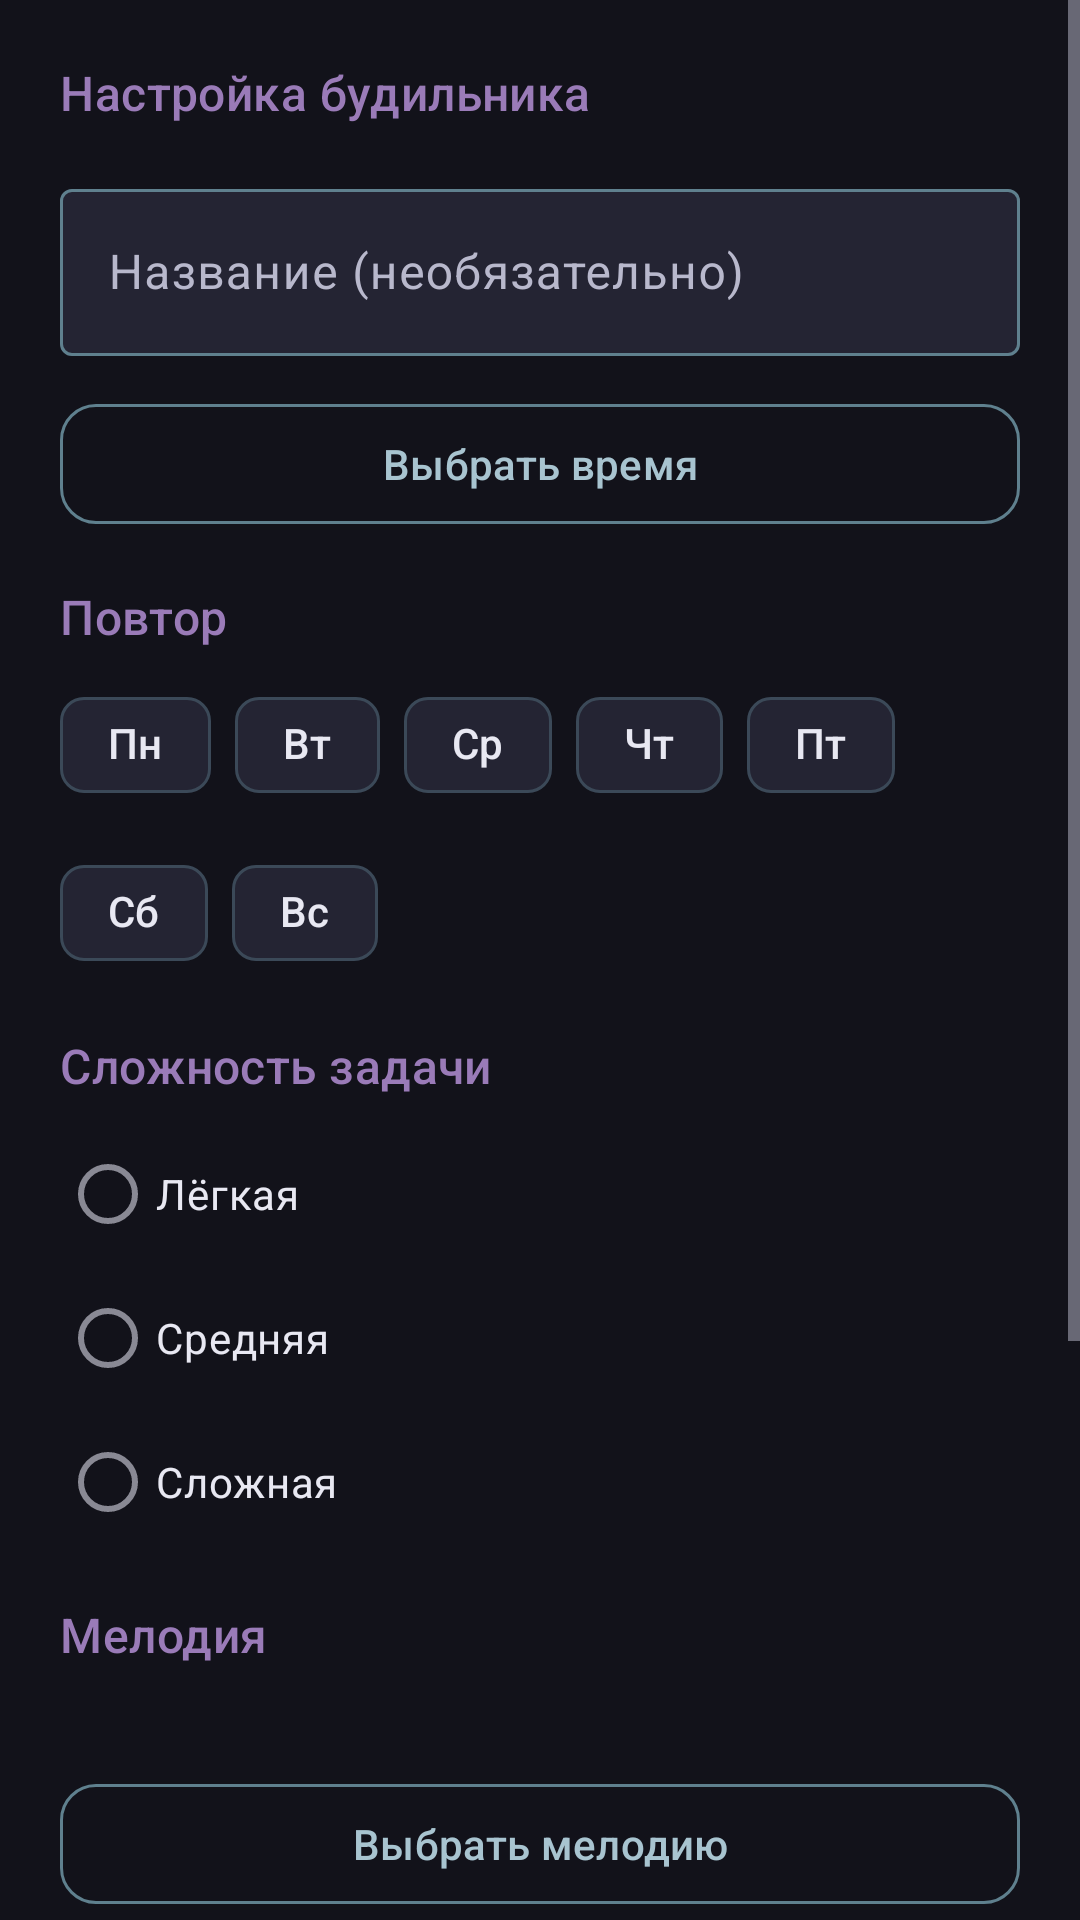

Write the Android layout XML for this screen, with the resource values it uses.
<!-- AndroidManifest.xml: application theme Theme.Appbllocker -->
<!-- res/layout/dialog_super_alarm_edit.xml -->
<?xml version="1.0" encoding="utf-8"?>
<ScrollView xmlns:android="http://schemas.android.com/apk/res/android"
    xmlns:tools="http://schemas.android.com/tools"
    android:layout_width="match_parent"
    android:layout_height="wrap_content">

    <LinearLayout
        android:layout_width="match_parent"
        android:layout_height="wrap_content"
        android:orientation="vertical"
        android:padding="20dp">

        <TextView
            android:layout_width="wrap_content"
            android:layout_height="wrap_content"
            android:text="@string/super_alarm_edit_title"
            android:textAppearance="@style/TextAppearance.Appbllocker.Section" />

        <com.google.android.material.textfield.TextInputLayout
            android:layout_width="match_parent"
            android:layout_height="wrap_content"
            android:layout_marginTop="16dp"
            android:hint="@string/super_alarm_label_hint">

            <com.google.android.material.textfield.TextInputEditText
                android:id="@+id/labelInput"
                android:layout_width="match_parent"
                android:layout_height="wrap_content"
                android:inputType="text" />
        </com.google.android.material.textfield.TextInputLayout>

        <com.google.android.material.button.MaterialButton
            android:id="@+id/btnPickTime"
            style="@style/Widget.Appbllocker.Button.Outlined"
            android:layout_width="match_parent"
            android:layout_height="wrap_content"
            android:layout_marginTop="12dp"
            android:text="@string/super_alarm_pick_time" />

        <TextView
            android:layout_width="wrap_content"
            android:layout_height="wrap_content"
            android:layout_marginTop="16dp"
            android:text="@string/super_alarm_repeat_days"
            android:textAppearance="@style/TextAppearance.Appbllocker.Section" />

        <com.google.android.material.chip.ChipGroup
            android:id="@+id/daysChipGroup"
            android:layout_width="match_parent"
            android:layout_height="wrap_content"
            android:layout_marginTop="8dp">

            <com.google.android.material.chip.Chip
                android:id="@+id/chipMon"
                style="@style/Widget.Appbllocker.Chip"
                android:layout_width="wrap_content"
                android:layout_height="wrap_content"
                android:text="@string/super_alarm_day_mon" />

            <com.google.android.material.chip.Chip
                android:id="@+id/chipTue"
                style="@style/Widget.Appbllocker.Chip"
                android:layout_width="wrap_content"
                android:layout_height="wrap_content"
                android:text="@string/super_alarm_day_tue" />

            <com.google.android.material.chip.Chip
                android:id="@+id/chipWed"
                style="@style/Widget.Appbllocker.Chip"
                android:layout_width="wrap_content"
                android:layout_height="wrap_content"
                android:text="@string/super_alarm_day_wed" />

            <com.google.android.material.chip.Chip
                android:id="@+id/chipThu"
                style="@style/Widget.Appbllocker.Chip"
                android:layout_width="wrap_content"
                android:layout_height="wrap_content"
                android:text="@string/super_alarm_day_thu" />

            <com.google.android.material.chip.Chip
                android:id="@+id/chipFri"
                style="@style/Widget.Appbllocker.Chip"
                android:layout_width="wrap_content"
                android:layout_height="wrap_content"
                android:text="@string/super_alarm_day_fri" />

            <com.google.android.material.chip.Chip
                android:id="@+id/chipSat"
                style="@style/Widget.Appbllocker.Chip"
                android:layout_width="wrap_content"
                android:layout_height="wrap_content"
                android:text="@string/super_alarm_day_sat" />

            <com.google.android.material.chip.Chip
                android:id="@+id/chipSun"
                style="@style/Widget.Appbllocker.Chip"
                android:layout_width="wrap_content"
                android:layout_height="wrap_content"
                android:text="@string/super_alarm_day_sun" />
        </com.google.android.material.chip.ChipGroup>

        <TextView
            android:layout_width="wrap_content"
            android:layout_height="wrap_content"
            android:layout_marginTop="16dp"
            android:text="@string/super_alarm_difficulty"
            android:textAppearance="@style/TextAppearance.Appbllocker.Section" />

        <RadioGroup
            android:id="@+id/difficultyGroup"
            android:layout_width="match_parent"
            android:layout_height="wrap_content"
            android:layout_marginTop="8dp">

            <RadioButton
                android:id="@+id/radioEasy"
                android:layout_width="match_parent"
                android:layout_height="wrap_content"
                android:text="@string/super_alarm_difficulty_easy" />

            <RadioButton
                android:id="@+id/radioMedium"
                android:layout_width="match_parent"
                android:layout_height="wrap_content"
                android:text="@string/super_alarm_difficulty_medium" />

            <RadioButton
                android:id="@+id/radioHard"
                android:layout_width="match_parent"
                android:layout_height="wrap_content"
                android:text="@string/super_alarm_difficulty_hard" />
        </RadioGroup>

        <TextView
            android:layout_width="wrap_content"
            android:layout_height="wrap_content"
            android:layout_marginTop="16dp"
            android:text="@string/super_alarm_sound"
            android:textAppearance="@style/TextAppearance.Appbllocker.Section" />

        <TextView
            android:id="@+id/soundNameText"
            android:layout_width="match_parent"
            android:layout_height="wrap_content"
            android:layout_marginTop="8dp"
            android:textAppearance="?attr/textAppearanceBodyMedium"
            android:textColor="@color/on_surface_variant"
            tools:text="Системный будильник" />

        <com.google.android.material.button.MaterialButton
            android:id="@+id/btnPickSound"
            style="@style/Widget.Appbllocker.Button.Outlined"
            android:layout_width="match_parent"
            android:layout_height="wrap_content"
            android:layout_marginTop="8dp"
            android:text="@string/super_alarm_pick_sound" />

        <com.google.android.material.button.MaterialButton
            android:id="@+id/btnResetSound"
            style="@style/Widget.Appbllocker.TextButton"
            android:layout_width="wrap_content"
            android:layout_height="wrap_content"
            android:text="@string/super_alarm_sound_reset"
            android:visibility="gone"
            tools:visibility="visible" />

        <TextView
            android:layout_width="wrap_content"
            android:layout_height="wrap_content"
            android:layout_marginTop="16dp"
            android:text="@string/super_alarm_volume"
            android:textAppearance="@style/TextAppearance.Appbllocker.Section" />

        <com.google.android.material.slider.Slider
            android:id="@+id/volumeSlider"
            android:layout_width="match_parent"
            android:layout_height="wrap_content"
            android:stepSize="5"
            android:valueFrom="10"
            android:valueTo="100" />

        <com.google.android.material.materialswitch.MaterialSwitch
            android:id="@+id/volumeGuardSwitch"
            android:layout_width="match_parent"
            android:layout_height="wrap_content"
            android:text="@string/super_alarm_volume_guard"
            android:textColor="@color/on_surface" />

        <com.google.android.material.button.MaterialButton
            android:id="@+id/btnTry"
            style="@style/Widget.Appbllocker.Button.Outlined"
            android:layout_width="match_parent"
            android:layout_height="wrap_content"
            android:layout_marginTop="12dp"
            android:text="@string/super_alarm_try" />

        <LinearLayout
            android:layout_width="match_parent"
            android:layout_height="wrap_content"
            android:layout_marginTop="16dp"
            android:gravity="end"
            android:orientation="horizontal">

            <com.google.android.material.button.MaterialButton
                android:id="@+id/btnCancel"
                style="@style/Widget.Appbllocker.TextButton"
                android:layout_width="wrap_content"
                android:layout_height="wrap_content"
                android:text="@string/cancel" />

            <com.google.android.material.button.MaterialButton
                android:id="@+id/btnSave"
                android:layout_width="wrap_content"
                android:layout_height="wrap_content"
                android:text="@string/save" />
        </LinearLayout>
    </LinearLayout>
</ScrollView>
<!-- resources referenced by this layout -->
<resources>
  <color name="on_surface">#FFE8E8F2</color>
  <color name="on_surface_variant">#FFB8B8CC</color>
  <string name="cancel">Отмена</string>
  <string name="save">Сохранить</string>
  <string name="super_alarm_day_fri">Пт</string>
  <string name="super_alarm_day_mon">Пн</string>
  <string name="super_alarm_day_sat">Сб</string>
  <string name="super_alarm_day_sun">Вс</string>
  <string name="super_alarm_day_thu">Чт</string>
  <string name="super_alarm_day_tue">Вт</string>
  <string name="super_alarm_day_wed">Ср</string>
  <string name="super_alarm_difficulty">Сложность задачи</string>
  <string name="super_alarm_difficulty_easy">Лёгкая</string>
  <string name="super_alarm_difficulty_hard">Сложная</string>
  <string name="super_alarm_difficulty_medium">Средняя</string>
  <string name="super_alarm_edit_title">Настройка будильника</string>
  <string name="super_alarm_label_hint">Название (необязательно)</string>
  <string name="super_alarm_pick_sound">Выбрать мелодию</string>
  <string name="super_alarm_pick_time">Выбрать время</string>
  <string name="super_alarm_repeat_days">Повтор</string>
  <string name="super_alarm_sound">Мелодия</string>
  <string name="super_alarm_sound_reset">Вернуть системную</string>
  <string name="super_alarm_try">Попробовать</string>
  <string name="super_alarm_volume">Громкость будильника</string>
  <string name="super_alarm_volume_guard">Не давать уменьшить громкость</string>
  <style name="TextAppearance.Appbllocker.Section" parent="TextAppearance.Material3.TitleMedium">
  
          <item name="android:textColor">@color/neon_secondary</item>
  
      </style>
  <style name="Widget.Appbllocker.TextButton" parent="Widget.Material3.Button.TextButton">
  
          <item name="android:textColor">@color/button_outlined_text</item>
  
      </style>
  <color name="neon_secondary">#FF9A7BB8</color>
  <color name="button_outlined_stroke">#FF5F808E</color>
  <color name="button_outlined_text">#FFA8C4D0</color>
  <color name="neon_glow">#457AACBC</color>
  <color name="button_primary">#FF3A505C</color>
  <color name="button_on_primary">#FFE4EBEF</color>
  <color name="surface_variant">#FF242433</color>
  <color name="neon_primary">#FF7AACBC</color>
  <color name="white">#FFFFFFFF</color>
  <color name="neon_tertiary">#FFD86A9A</color>
  <color name="black">#FF000000</color>
  <color name="background">#FF12121A</color>
  <color name="surface">#FF1A1A26</color>
  <style name="TextAppearance.Appbllocker.DisplayLarge" parent="TextAppearance.Material3.DisplayLarge">
  
          <item name="android:textColor">@color/on_surface</item>
  
      </style>
  <style name="TextAppearance.Appbllocker.DisplaySmall" parent="TextAppearance.Material3.DisplaySmall">
  
          <item name="android:textColor">@color/on_surface</item>
  
      </style>
  <style name="TextAppearance.Appbllocker.TitleLarge" parent="TextAppearance.Material3.TitleLarge">
  
          <item name="android:textColor">@color/on_surface</item>
  
      </style>
  <style name="TextAppearance.Appbllocker.TitleMedium" parent="TextAppearance.Material3.TitleMedium">
  
          <item name="android:textColor">@color/on_surface</item>
  
      </style>
  <style name="TextAppearance.Appbllocker.TitleSmall" parent="TextAppearance.Material3.TitleSmall">
  
          <item name="android:textColor">@color/on_surface</item>
  
      </style>
  <style name="TextAppearance.Appbllocker.BodyLarge" parent="TextAppearance.Material3.BodyLarge">
  
          <item name="android:textColor">@color/on_surface</item>
  
      </style>
  <style name="TextAppearance.Appbllocker.BodyMedium" parent="TextAppearance.Material3.BodyMedium">
  
          <item name="android:textColor">@color/on_surface</item>
  
      </style>
  <style name="TextAppearance.Appbllocker.LabelLarge" parent="TextAppearance.Material3.LabelLarge">
  
          <item name="android:textColor">@color/on_surface</item>
  
      </style>
</resources>
